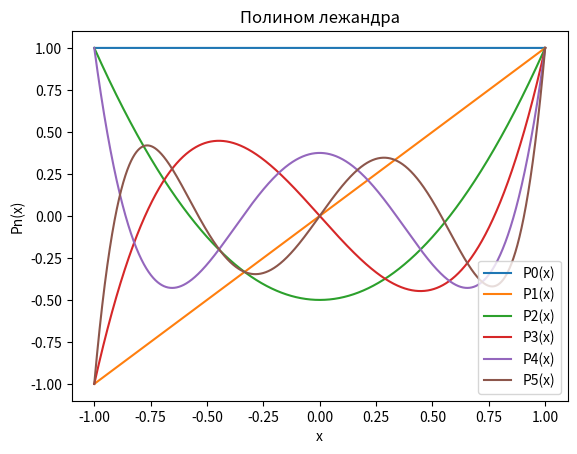
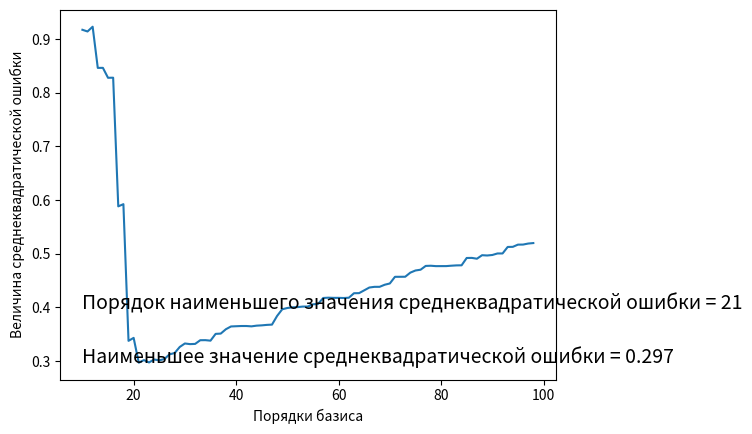
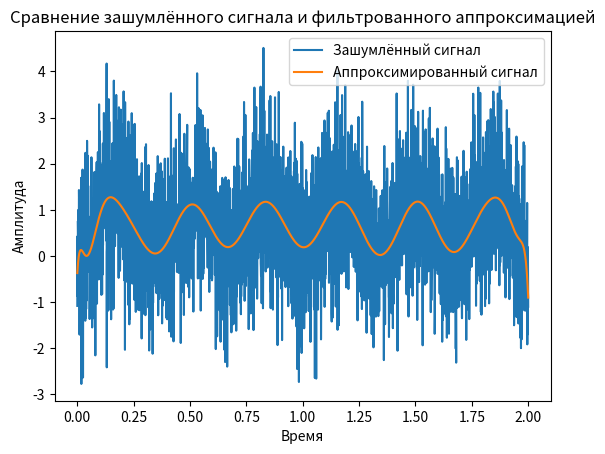
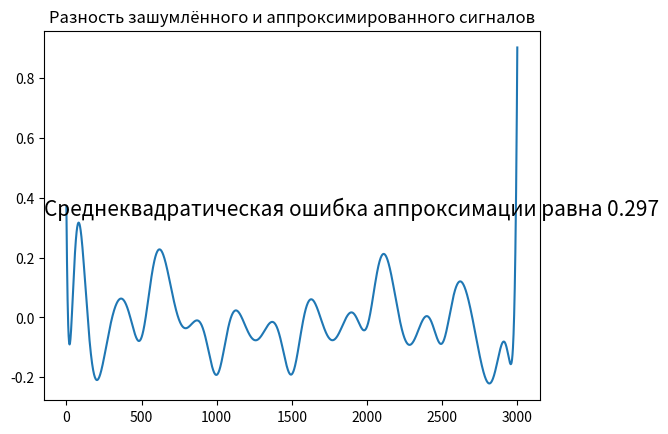

Write Python code to recreate these figures, in order.
# Const
N = 3000 

def plot_signal_difference(signal_delta, signal_stdev):
    """
    Функция выводит график разности между сигналами и среднеквадратическую ошибку фильтрации

    :signal_delta: Разность сигнала
    :signal_stdev: Среднеквадратическая ошибка сигнала
    """
    import matplotlib.pyplot as plt

    fig = plt.figure()
    ax = fig.add_subplot(111)
    ax.plot(signal_delta)
    ax.set_title("Разность зашумлённого и аппроксимированного сигналов")
    ax.text(0, 0.5, "Среднеквадратическая ошибка аппроксимации равна {}".format(round(signal_stdev, 3)), transform=ax.transAxes, fontsize=15)


def signal_generate(time, function):
    """ 
    Генерирует сигнал с заданными параметрами

    :time: Отсчёты сигнала
    :function: Функция по которой строиться график
    :returns: Сигнал с заданными параметрами
    """
    from numpy import log, pi, cos 

    generated_signal = eval(function)

    return generated_signal 


def matrix_multiply(first_matrix, second_matrix):
    """
    Перемножает матрицы

    :first_matrix: первая матрица
    :second_matrix: вторая матрица
    :return: Результат перемножения
    """
    import numpy as np

    multiply_result = np.zeros((len(first_matrix), len(second_matrix[0])))
    for row in range(0, len(first_matrix)):
        for column in range(0, len(second_matrix[0])):
            for counter in range(0, len(second_matrix)):
                multiply_result[row][column] += first_matrix[row][counter] * second_matrix[counter][column]

    return multiply_result


def approximate_signal_with_basis(approximate_order, signal_for_smooth, non_orthogonal_basis):
    """
    Сглаживает сигнал неортогональным базисом определённого порядка

    :approximate_order: Порядок базиса
    :signal_for_smooth: Сигнал для сглаживания
    :non_orthogonal_basis: Неортогональный базис
    :return: фильтрованный сигнал
    """
    import numpy as np

    coefficient_of_decomposition = []
    for order_number in range(0, approximate_order):
        coefficient_of_decomposition.append(sum(signal_for_smooth * non_orthogonal_basis[order_number])/ \
                                            sum(non_orthogonal_basis[order_number] * non_orthogonal_basis[order_number]))

    # Осуществляем аппроксимацию на основе базисной функции
    approximated_signal = []
    for number in range(0, N):
        approximated_signal.append(sum(coefficient_of_decomposition * non_orthogonal_basis[:approximate_order,number]))

    return np.array(approximated_signal) 


def main():
    import numpy as np
    import matplotlib.pyplot as plt
    from scipy.special import legendre
    from pprint import pprint
    from statistics import stdev

    # Генерируем сигнал
    time = np.linspace(0, 2, N)
    signal_function = 'log(2 - cos(2 * pi * 3 * time))'
    generated_signal = signal_generate(time, signal_function)
    
    # Генерируем шумы
    gaussian_noise_signal = generated_signal + np.random.normal(0, 1, N)
    
    # Генерируем полином Лежандра
    M = int(N/30)
    numbers_range = np.linspace(-1, 1, N)
    generated_legendre = []
    for order in range(1, M):
        legendre_polynomial = legendre(order - 1)
        generated_legendre.append(legendre_polynomial(numbers_range))
    generated_legendre = np.array(generated_legendre)

    # Выводим на график несколько базисных функций
    plt.figure()
    for order_number in range(0, 6):
        plt.plot(numbers_range, generated_legendre[order_number][:], label="P{}(x)".format(order_number))
    plt.legend()
    plt.xlabel("x")
    plt.ylabel("Pn(x)")
    plt.title("Полином лежандра")
    
    # Проверяем условие ортоганальности
    transponated_generated_legendre = np.transpose(generated_legendre[:22])
    orthogonality_check = matrix_multiply(generated_legendre[:22], transponated_generated_legendre)
    pprint(orthogonality_check)

    # Находим зависимость среднеквадратической ошибки от порядка базиса и вычисляем индекс минимальной
    # среднеквадратической ошибки
    stdev_array = []
    plot_start = 10
    orders_range = range(plot_start, len(generated_legendre))
    for order_number in orders_range:
        approximated_signal = approximate_signal_with_basis(order_number, gaussian_noise_signal, generated_legendre)
        signal_delta = generated_signal - approximated_signal
        signal_stdev = stdev(signal_delta)/stdev(generated_signal)
        stdev_array.append(signal_stdev)
    index_of_minimum_stdev = stdev_array.index(min(stdev_array)) + plot_start

    # Рисуем график зависимости
    plt.figure()
    plt.xlabel("Порядки базиса")
    plt.ylabel("Величина среднеквадратической ошибки")
    plt.plot(orders_range, stdev_array)
    plt.text(plot_start, min(stdev_array), "Наименьшее значение среднеквадратической ошибки = {}".format(round(min(stdev_array), 3)), fontsize=14)
    plt.text(plot_start, min(stdev_array) + 0.1, "Порядок наименьшего значения среднеквадратической ошибки = {}".format(index_of_minimum_stdev), fontsize=14)

    # Т. к. матрица не ортогональна, то коэф. параметрической модели сигнала будем искать соответственно
    approximated_signal = approximate_signal_with_basis(index_of_minimum_stdev, gaussian_noise_signal, generated_legendre)
    signal_delta = generated_signal - approximated_signal
    signal_stdev = stdev(signal_delta)/stdev(generated_signal)

    # Рисуем графики сигналов
    plt.figure()
    plt.title("Сравнение зашумлённого сигнала и фильтрованного аппроксимацией")
    plt.xlabel("Время")
    plt.ylabel("Амплитуда")
    plt.plot(time, gaussian_noise_signal, label="Зашумлённый сигнал")
    plt.plot(time, approximated_signal, label="Аппроксимированный сигнал")
    plt.legend()

    # Выводим график разности и находим среднеквадратическую ошибку
    plot_signal_difference(signal_delta, signal_stdev)

    plt.show()


if __name__ == "__main__":
    main()
